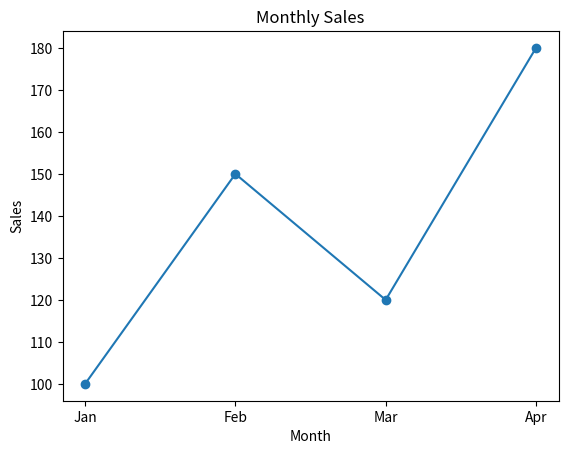

Python code for this plot:
import matplotlib.pyplot as plt

months=["Jan","Feb","Mar","Apr"]
sales=[100,150,120,180]

plt.plot(months, sales, marker="o")
plt.title("Monthly Sales")
plt.xlabel("Month")
plt.ylabel("Sales")
plt.savefig(
    "sales_chart.png",
    dpi=300,
    bbox_inches="tight"
)
plt.show()
